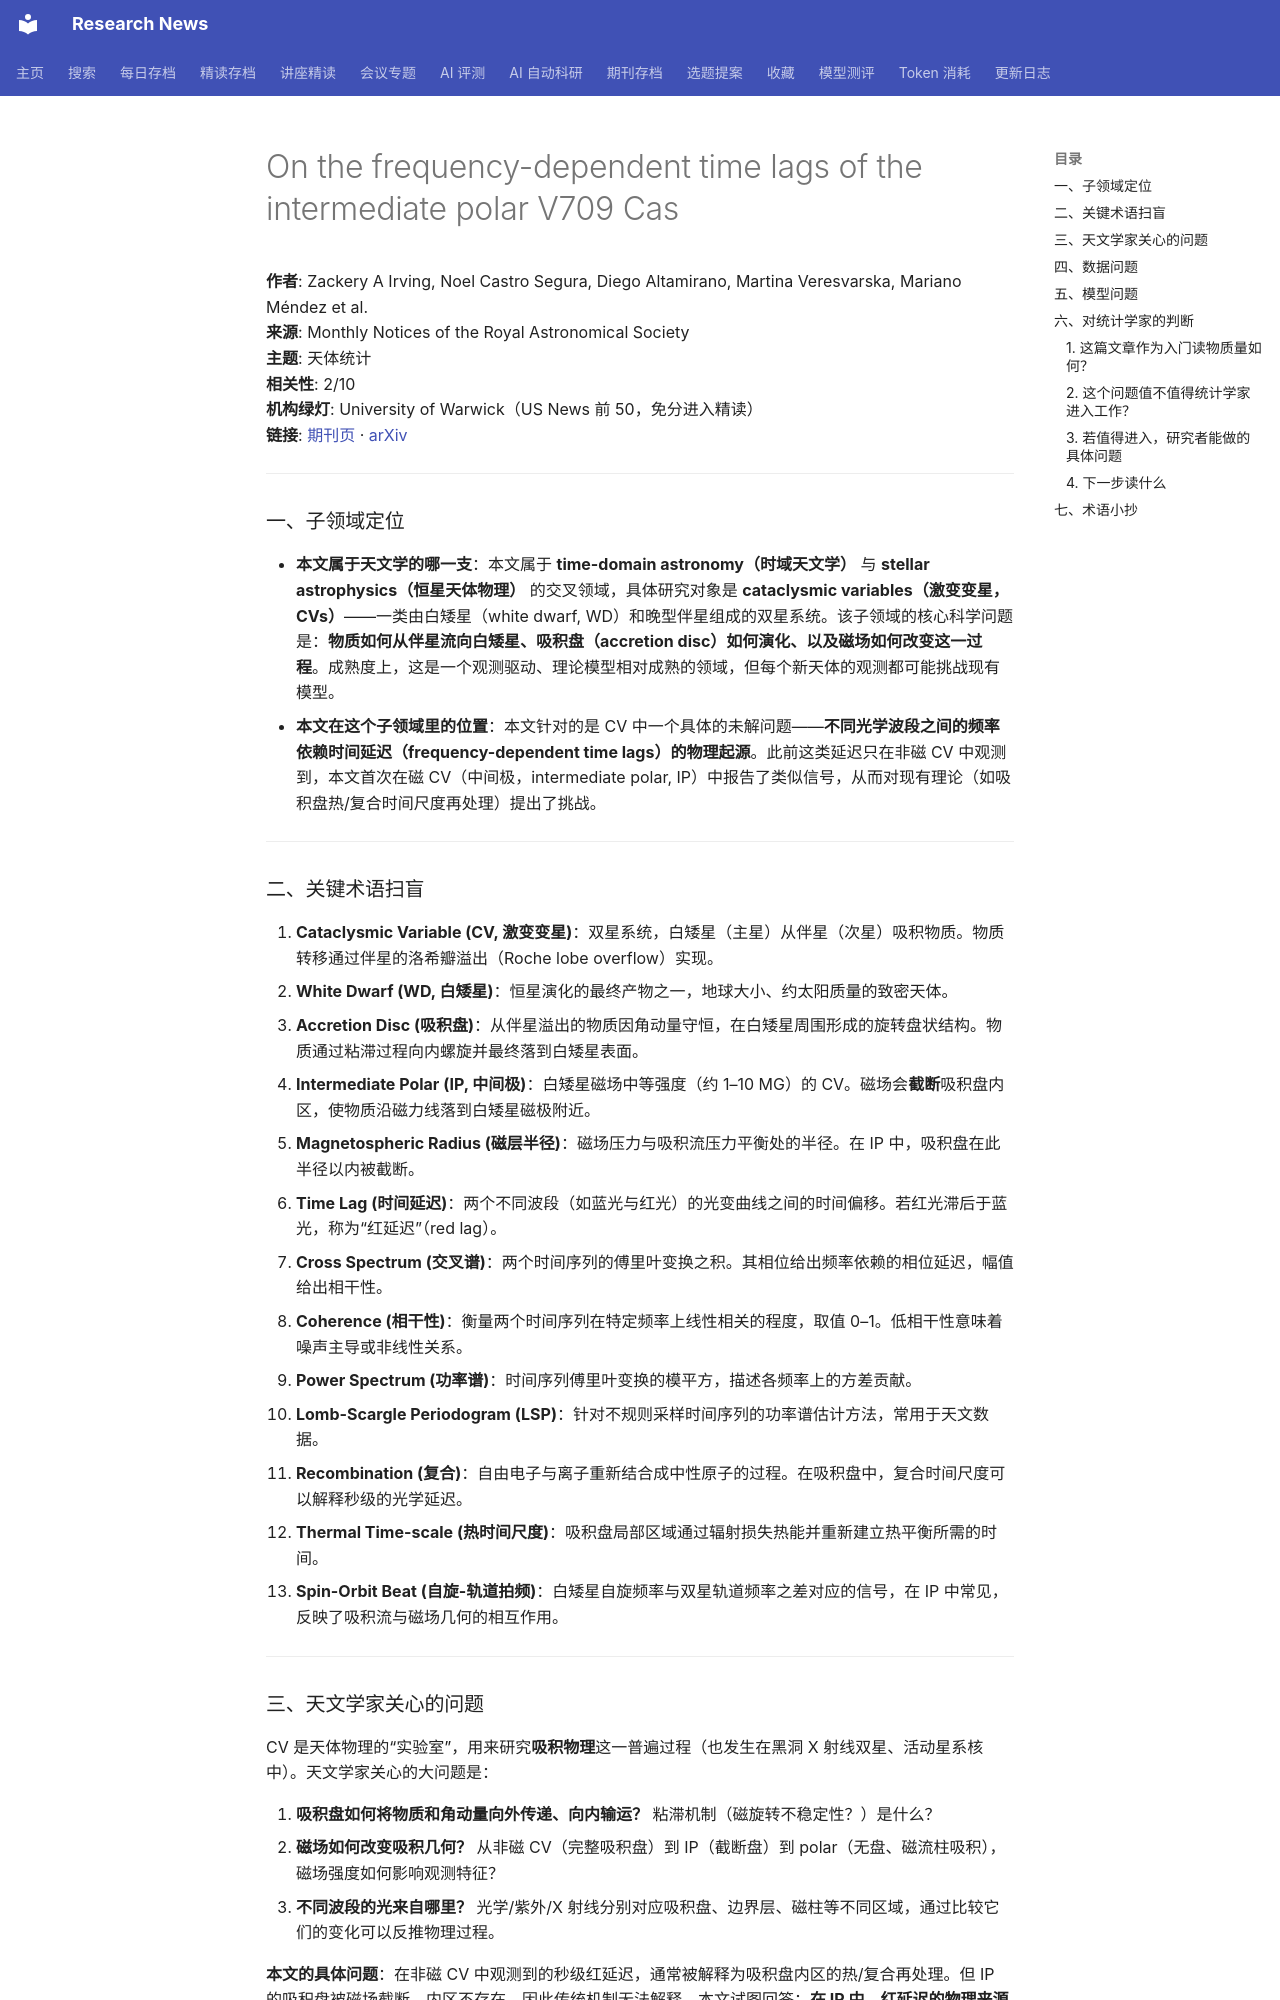

repository: cxy0714/research-news · page: deep_reads/2026-10-15-10.1093_mnras_stag1875/index.html · generator: mkdocs

# On the frequency-dependent time lags of the intermediate polar V709 Cas

**作者**: Zackery A Irving, Noel Castro Segura, Diego Altamirano, Martina Veresvarska, Mariano Méndez et al.  
**来源**: Monthly Notices of the Royal Astronomical Society  
**主题**: 天体统计  
**相关性**: 2/10  
**机构绿灯**: University of Warwick（US News 前 50，免分进入精读）  
**链接**: [期刊页](https://doi.org/10.1093/mnras/stag1875) · [arXiv](https://arxiv.org/abs/2609.37185)

---

### 一、子领域定位

- **本文属于天文学的哪一支**：本文属于 **time-domain astronomy（时域天文学）** 与 **stellar astrophysics（恒星天体物理）** 的交叉领域，具体研究对象是 **cataclysmic variables（激变变星，CVs）**——一类由白矮星（white dwarf, WD）和晚型伴星组成的双星系统。该子领域的核心科学问题是：**物质如何从伴星流向白矮星、吸积盘（accretion disc）如何演化、以及磁场如何改变这一过程**。成熟度上，这是一个观测驱动、理论模型相对成熟的领域，但每个新天体的观测都可能挑战现有模型。
- **本文在这个子领域里的位置**：本文针对的是 CV 中一个具体的未解问题——**不同光学波段之间的频率依赖时间延迟（frequency-dependent time lags）的物理起源**。此前这类延迟只在非磁 CV 中观测到，本文首次在磁 CV（中间极，intermediate polar, IP）中报告了类似信号，从而对现有理论（如吸积盘热/复合时间尺度再处理）提出了挑战。

---

### 二、关键术语扫盲

1. **Cataclysmic Variable (CV, 激变变星)**：双星系统，白矮星（主星）从伴星（次星）吸积物质。物质转移通过伴星的洛希瓣溢出（Roche lobe overflow）实现。
2. **White Dwarf (WD, 白矮星)**：恒星演化的最终产物之一，地球大小、约太阳质量的致密天体。
3. **Accretion Disc (吸积盘)**：从伴星溢出的物质因角动量守恒，在白矮星周围形成的旋转盘状结构。物质通过粘滞过程向内螺旋并最终落到白矮星表面。
4. **Intermediate Polar (IP, 中间极)**：白矮星磁场中等强度（约 1–10 MG）的 CV。磁场会**截断**吸积盘内区，使物质沿磁力线落到白矮星磁极附近。
5. **Magnetospheric Radius (磁层半径)**：磁场压力与吸积流压力平衡处的半径。在 IP 中，吸积盘在此半径以内被截断。
6. **Time Lag (时间延迟)**：两个不同波段（如蓝光与红光）的光变曲线之间的时间偏移。若红光滞后于蓝光，称为“红延迟”（red lag）。
7. **Cross Spectrum (交叉谱)**：两个时间序列的傅里叶变换之积。其相位给出频率依赖的相位延迟，幅值给出相干性。
8. **Coherence (相干性)**：衡量两个时间序列在特定频率上线性相关的程度，取值 0–1。低相干性意味着噪声主导或非线性关系。
9. **Power Spectrum (功率谱)**：时间序列傅里叶变换的模平方，描述各频率上的方差贡献。
10. **Lomb-Scargle Periodogram (LSP)**：针对不规则采样时间序列的功率谱估计方法，常用于天文数据。
11. **Recombination (复合)**：自由电子与离子重新结合成中性原子的过程。在吸积盘中，复合时间尺度可以解释秒级的光学延迟。
12. **Thermal Time-scale (热时间尺度)**：吸积盘局部区域通过辐射损失热能并重新建立热平衡所需的时间。
13. **Spin-Orbit Beat (自旋-轨道拍频)**：白矮星自旋频率与双星轨道频率之差对应的信号，在 IP 中常见，反映了吸积流与磁场几何的相互作用。

---
